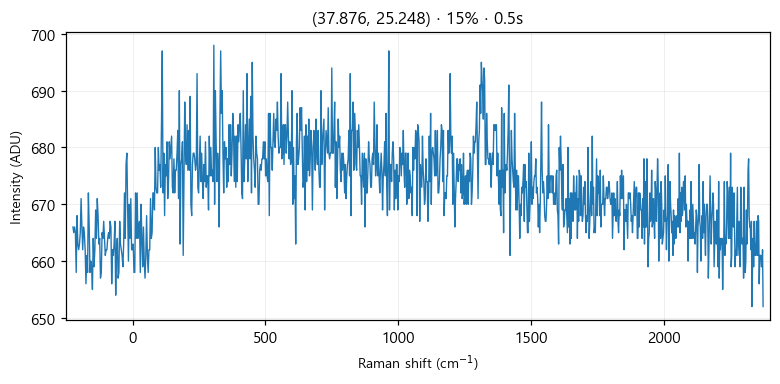

The data file committed next to this chart (first rows):
# laser_power_pct, 15
# exposure_time, 0.5
# laser_nm, 532
# mode, single
pixel, raman_shift_cm-1, wavelength_nm, intensity
0, -224.5, 525.7, 666
1, -221.4, 525.8, 665
2, -218.4, 525.9, 666
3, -215.3, 526, 665
4, -212.2, 526.1, 658
5, -209.2, 526.2, 668
6, -206.1, 526.2, 663
7, -203.1, 526.3, 662
8, -200, 526.4, 663
9, -197, 526.5, 665
10, -193.9, 526.6, 671
11, -190.8, 526.7, 666
12, -187.8, 526.8, 662
13, -184.7, 526.8, 666
14, -181.7, 526.9, 665
15, -178.6, 527, 662
16, -175.6, 527.1, 656
17, -172.5, 527.2, 661
18, -169.5, 527.3, 658
19, -166.5, 527.4, 672
20, -163.4, 527.4, 666
21, -160.4, 527.5, 658
22, -157.3, 527.6, 660
23, -154.3, 527.7, 659
24, -151.2, 527.8, 655
25, -148.2, 527.9, 664
26, -145.2, 527.9, 659
27, -142.1, 528, 662
28, -139.1, 528.1, 669
29, -136.1, 528.2, 664
30, -133, 528.3, 671
31, -130, 528.4, 668
32, -127, 528.5, 663
33, -124, 528.5, 664
34, -120.9, 528.6, 657
35, -117.9, 528.7, 658
36, -114.9, 528.8, 665
37, -111.9, 528.9, 664
38, -108.8, 529, 667
39, -105.8, 529, 664
40, -102.8, 529.1, 661
41, -99.77, 529.2, 662
42, -96.75, 529.3, 662
43, -93.74, 529.4, 664
44, -90.72, 529.5, 665
45, -87.71, 529.5, 664
46, -84.69, 529.6, 667
47, -81.68, 529.7, 666
48, -78.67, 529.8, 656
49, -75.66, 529.9, 662
50, -72.66, 530, 661
51, -69.65, 530.1, 663
52, -66.64, 530.1, 667
53, -63.64, 530.2, 654
54, -60.63, 530.3, 662
55, -57.63, 530.4, 664
... 968 more rows
